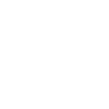
t = 0.00 s
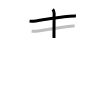
t = 2.25 s
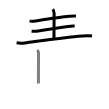
t = 4.50 s
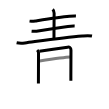
t = 6.50 s
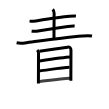
t = 8.75 s
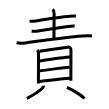
t = 11.00 s

The animated SVG that drew these frames (rendered in a browser with its animation timeline set to each time). Animation: 11 SMIL elements (animate=11); one cycle of 11.00 s.

<svg width="109px" height="109px" viewBox="0 0 px 109px" xmlns="http://www.w3.org/2000/svg" xmlns:xlink="http://www.w3.org/1999/xlink" xml:space="preserve" version="1.1"  baseProfile="full">
<path d="M29.55,21.13c1.95,0.24,4.3,0.04,5.98-0.22c8.47-1.29,24.6-3.79,33.98-4.61c2.06-0.18,4.36-0.39,6.42-0.24" style="fill:none;stroke:black;stroke-width:3;opacity:0">
  <animate attributeType="CSS" attributeName="opacity" from="0" to="1" begin="0s" dur="1s" repeatCount="Indefinite" fill="freeze" />
</path>
<path d="M52.67,9.38c1.1,1.1,1.46,2.62,1.46,3.85c0,6.27-0.19,17.75-0.13,24.79" style="fill:none;stroke:black;stroke-width:3;opacity:0">
  <animate attributeType="CSS" attributeName="opacity" from="0" to="1" begin="1s" dur="1s" repeatCount="Indefinite" fill="freeze" />
</path>
<path d="M31.59,31.18c2.16,0.19,4.41,0.26,6.43-0.09c8.49-1.47,22.35-3.62,29.86-4.63c2.26-0.31,4.48-0.57,6.77-0.44" style="fill:none;stroke:black;stroke-width:3;opacity:0">
  <animate attributeType="CSS" attributeName="opacity" from="0" to="1" begin="2s" dur="1s" repeatCount="Indefinite" fill="freeze" />
</path>
<path d="M16.63,42.8c2.55,0.52,5.69,0.51,8.26,0.16c15.36-2.08,39.86-5.83,57.38-7.01c3.19-0.21,6.56-0.51,9.73,0.07" style="fill:none;stroke:black;stroke-width:3;opacity:0">
  <animate attributeType="CSS" attributeName="opacity" from="0" to="1" begin="3s" dur="1s" repeatCount="Indefinite" fill="freeze" />
</path>
<path d="M37.22,50.05c0.74,0.74,1.3,2.01,1.3,3.02c0,2.93-0.07,18.93-0.1,27.05c0,1.39-0.01,2.56-0.01,3.38" style="fill:none;stroke:black;stroke-width:3;opacity:0">
  <animate attributeType="CSS" attributeName="opacity" from="0" to="1" begin="4s" dur="1s" repeatCount="Indefinite" fill="freeze" />
</path>
<path d="M39.4,51.27c4.72-0.65,25.51-3.73,28.21-4.12c1.89-0.27,3.36,0.48,3.36,2.97c0,6.48-0.08,16.75-0.1,26.89c0,1.21,0,2.42,0,3.62" style="fill:none;stroke:black;stroke-width:3;opacity:0">
  <animate attributeType="CSS" attributeName="opacity" from="0" to="1" begin="5s" dur="1s" repeatCount="Indefinite" fill="freeze" />
</path>
<path d="M39.6,60.9c6.28-0.9,25.56-3.64,30.34-3.85" style="fill:none;stroke:black;stroke-width:3;opacity:0">
  <animate attributeType="CSS" attributeName="opacity" from="0" to="1" begin="6s" dur="1s" repeatCount="Indefinite" fill="freeze" />
</path>
<path d="M39.59,70.89c7.91-0.89,22.32-3.21,30-3.54" style="fill:none;stroke:black;stroke-width:3;opacity:0">
  <animate attributeType="CSS" attributeName="opacity" from="0" to="1" begin="7s" dur="1s" repeatCount="Indefinite" fill="freeze" />
</path>
<path d="M39.61,81.53c8.26-0.91,20.01-2.66,30.5-3.29" style="fill:none;stroke:black;stroke-width:3;opacity:0">
  <animate attributeType="CSS" attributeName="opacity" from="0" to="1" begin="8s" dur="1s" repeatCount="Indefinite" fill="freeze" />
</path>
<path d="M43.51,85.75c-0.01,0.88-0.4,1.75-1.18,2.49c-2.37,2.21-10.67,7.65-15.41,10.26" style="fill:none;stroke:black;stroke-width:3;opacity:0">
  <animate attributeType="CSS" attributeName="opacity" from="0" to="1" begin="9s" dur="1s" repeatCount="Indefinite" fill="freeze" />
</path>
<path d="M66.92,87.38c7.09,3.04,15.47,8.55,17.41,11.21" style="fill:none;stroke:black;stroke-width:3;opacity:0">
  <animate attributeType="CSS" attributeName="opacity" from="0" to="1" begin="10s" dur="1s" repeatCount="Indefinite" fill="freeze" />
</path>
</svg>
